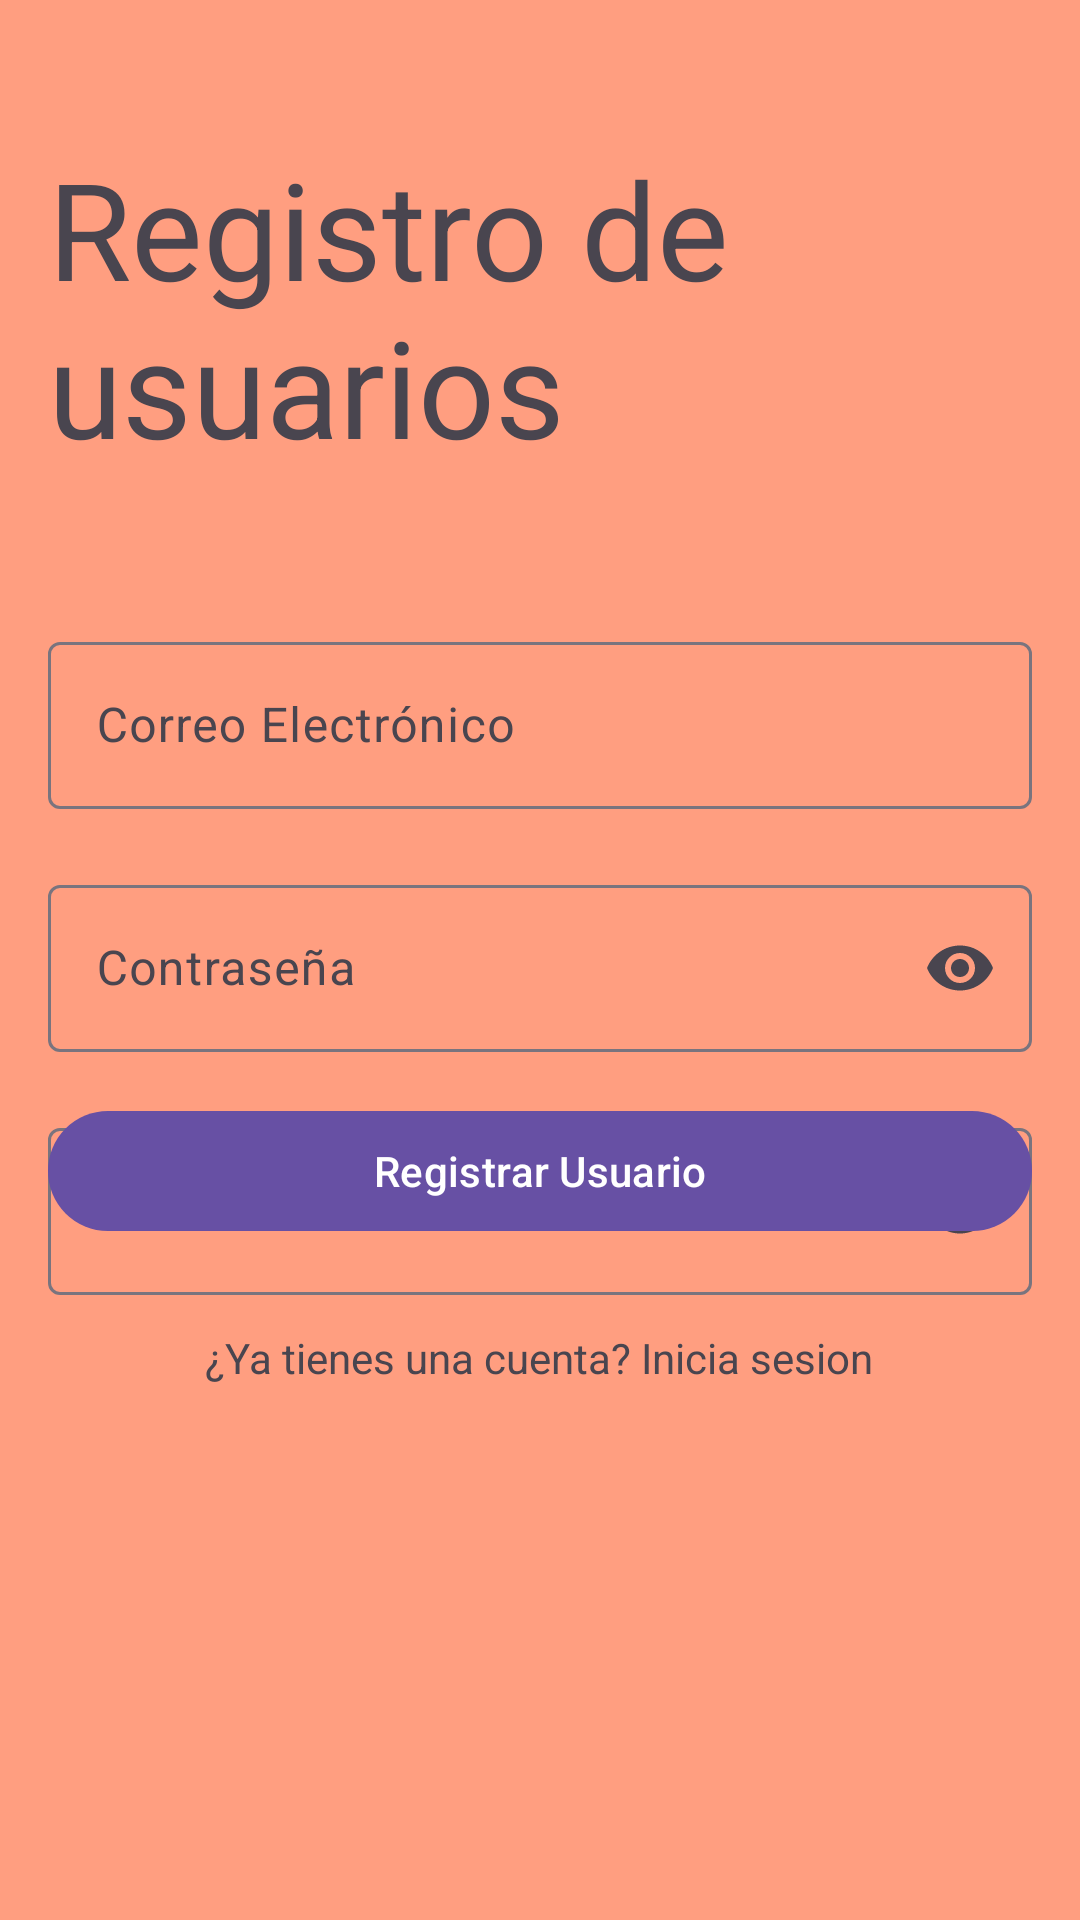

Write the Android layout XML for this screen, with the resource values it uses.
<!-- AndroidManifest.xml: application theme Theme.Casita_en_llamas_ev3 -->
<!-- res/layout/activity_registro_app.xml -->
<?xml version="1.0" encoding="utf-8"?>
<androidx.constraintlayout.widget.ConstraintLayout
    xmlns:android="http://schemas.android.com/apk/res/android"
    xmlns:app="http://schemas.android.com/apk/res-auto"
    xmlns:tools="http://schemas.android.com/tools"
    android:layout_width="match_parent"
    android:layout_height="match_parent"
    android:id="@+id/main"
    android:padding="16dp"
    android:background="@color/orange"
    tools:context=".registro_app">

    <TextView
        android:id="@+id/textView"
        android:layout_width="wrap_content"
        android:layout_height="wrap_content"
        android:text="@string/registro_de_usuarios"
        android:layout_marginTop="30dp"
        android:textAppearance="@style/TextAppearance.Material3.DisplayMedium"
        app:layout_constraintEnd_toEndOf="parent"
        app:layout_constraintStart_toStartOf="parent"
        app:layout_constraintTop_toTopOf="parent"
        tools:text="Registrar Usuario" />

    <com.google.android.material.textfield.TextInputLayout
        android:id="@+id/tilEmail"
        android:layout_width="0dp"
        android:layout_height="wrap_content"
        app:startIconDrawable="@drawable/ic_email"
        android:hint="@string/correo_electr_nico"
        android:layout_marginTop="50dp"
        app:layout_constraintTop_toBottomOf="@+id/textView"
        app:layout_constraintStart_toStartOf="parent"
        app:layout_constraintEnd_toEndOf="parent">

        <com.google.android.material.textfield.TextInputEditText
            android:id="@+id/etEmail"
            android:layout_width="match_parent"
            android:layout_height="wrap_content"
            android:gravity="start|center_vertical"
            tools:text="ejemplo@correo.com" />

    </com.google.android.material.textfield.TextInputLayout>

    <com.google.android.material.textfield.TextInputLayout
        android:id="@+id/tilPassword"
        android:layout_width="0dp"
        android:layout_height="wrap_content"
        app:endIconMode="password_toggle"
        app:startIconDrawable="@drawable/ic_pass"
        android:hint="Contraseña"
        android:layout_marginTop="20dp"
        app:layout_constraintTop_toBottomOf="@+id/tilEmail"
        app:layout_constraintStart_toStartOf="parent"
        app:layout_constraintEnd_toEndOf="parent">

        <com.google.android.material.textfield.TextInputEditText
            android:id="@+id/etPassword"
            android:layout_width="match_parent"
            android:layout_height="wrap_content"
            android:gravity="start|center_vertical"
            android:inputType="textPassword"
            tools:text="123456" />

    </com.google.android.material.textfield.TextInputLayout>

    <com.google.android.material.textfield.TextInputLayout
        android:id="@+id/tilPassword2"
        android:layout_width="0dp"
        android:layout_height="wrap_content"
        android:hint="@string/confirmar_contrase_a"
        android:layout_marginTop="20dp"
        app:endIconMode="password_toggle"
        app:startIconDrawable="@drawable/ic_pass"
        app:layout_constraintTop_toBottomOf="@+id/tilPassword"
        app:layout_constraintStart_toStartOf="parent"
        app:layout_constraintEnd_toEndOf="parent">

        <com.google.android.material.textfield.TextInputEditText
            android:id="@+id/etPassword2"
            android:layout_width="match_parent"
            android:layout_height="wrap_content"
            android:gravity="start|center_vertical"
            android:inputType="textPassword"
            tools:text="123456" />

    </com.google.android.material.textfield.TextInputLayout>

    <com.google.android.material.button.MaterialButton
        android:id="@+id/btnRegistrar"
        android:layout_width="0dp"
        android:layout_height="wrap_content"
        android:layout_marginTop="50dp"
        android:text="@string/registrar_usuario"
        app:layout_constraintBottom_toBottomOf="parent"
        app:layout_constraintEnd_toEndOf="parent"
        app:layout_constraintHorizontal_bias="0.0"
        app:layout_constraintStart_toStartOf="parent"
        app:layout_constraintTop_toTopOf="parent"
        app:layout_constraintVertical_bias="0.589" />

    <TextView
        android:id="@+id/tvInicioSesion"
        android:layout_width="wrap_content"
        android:layout_height="wrap_content"
        android:text="@string/ya_tienes_una_cuenta_inicia_sesion"
        app:layout_constraintBottom_toBottomOf="parent"
        app:layout_constraintEnd_toEndOf="parent"
        app:layout_constraintHorizontal_bias="0.496"
        app:layout_constraintStart_toStartOf="parent"
        app:layout_constraintTop_toBottomOf="@+id/btnRegistrar"
        app:layout_constraintVertical_bias="0.15" />


</androidx.constraintlayout.widget.ConstraintLayout>
<!-- resources referenced by this layout -->
<resources>
  <color name="orange">#FF9E80</color>
  <string name="confirmar_contrase_a">confirmar contraseña</string>
  <string name="correo_electr_nico">Correo Electrónico</string>
  <string name="registrar_usuario">Registrar Usuario</string>
  <string name="registro_de_usuarios">Registro de usuarios</string>
  <string name="ya_tienes_una_cuenta_inicia_sesion">¿Ya tienes una cuenta? Inicia sesion</string>
  <style name="Theme.Casita_en_llamas_ev3" parent="Base.Theme.Casita_en_llamas_ev3" />
  <style name="Base.Theme.Casita_en_llamas_ev3" parent="Theme.Material3.DayNight.NoActionBar">
          
          
      </style>
</resources>
